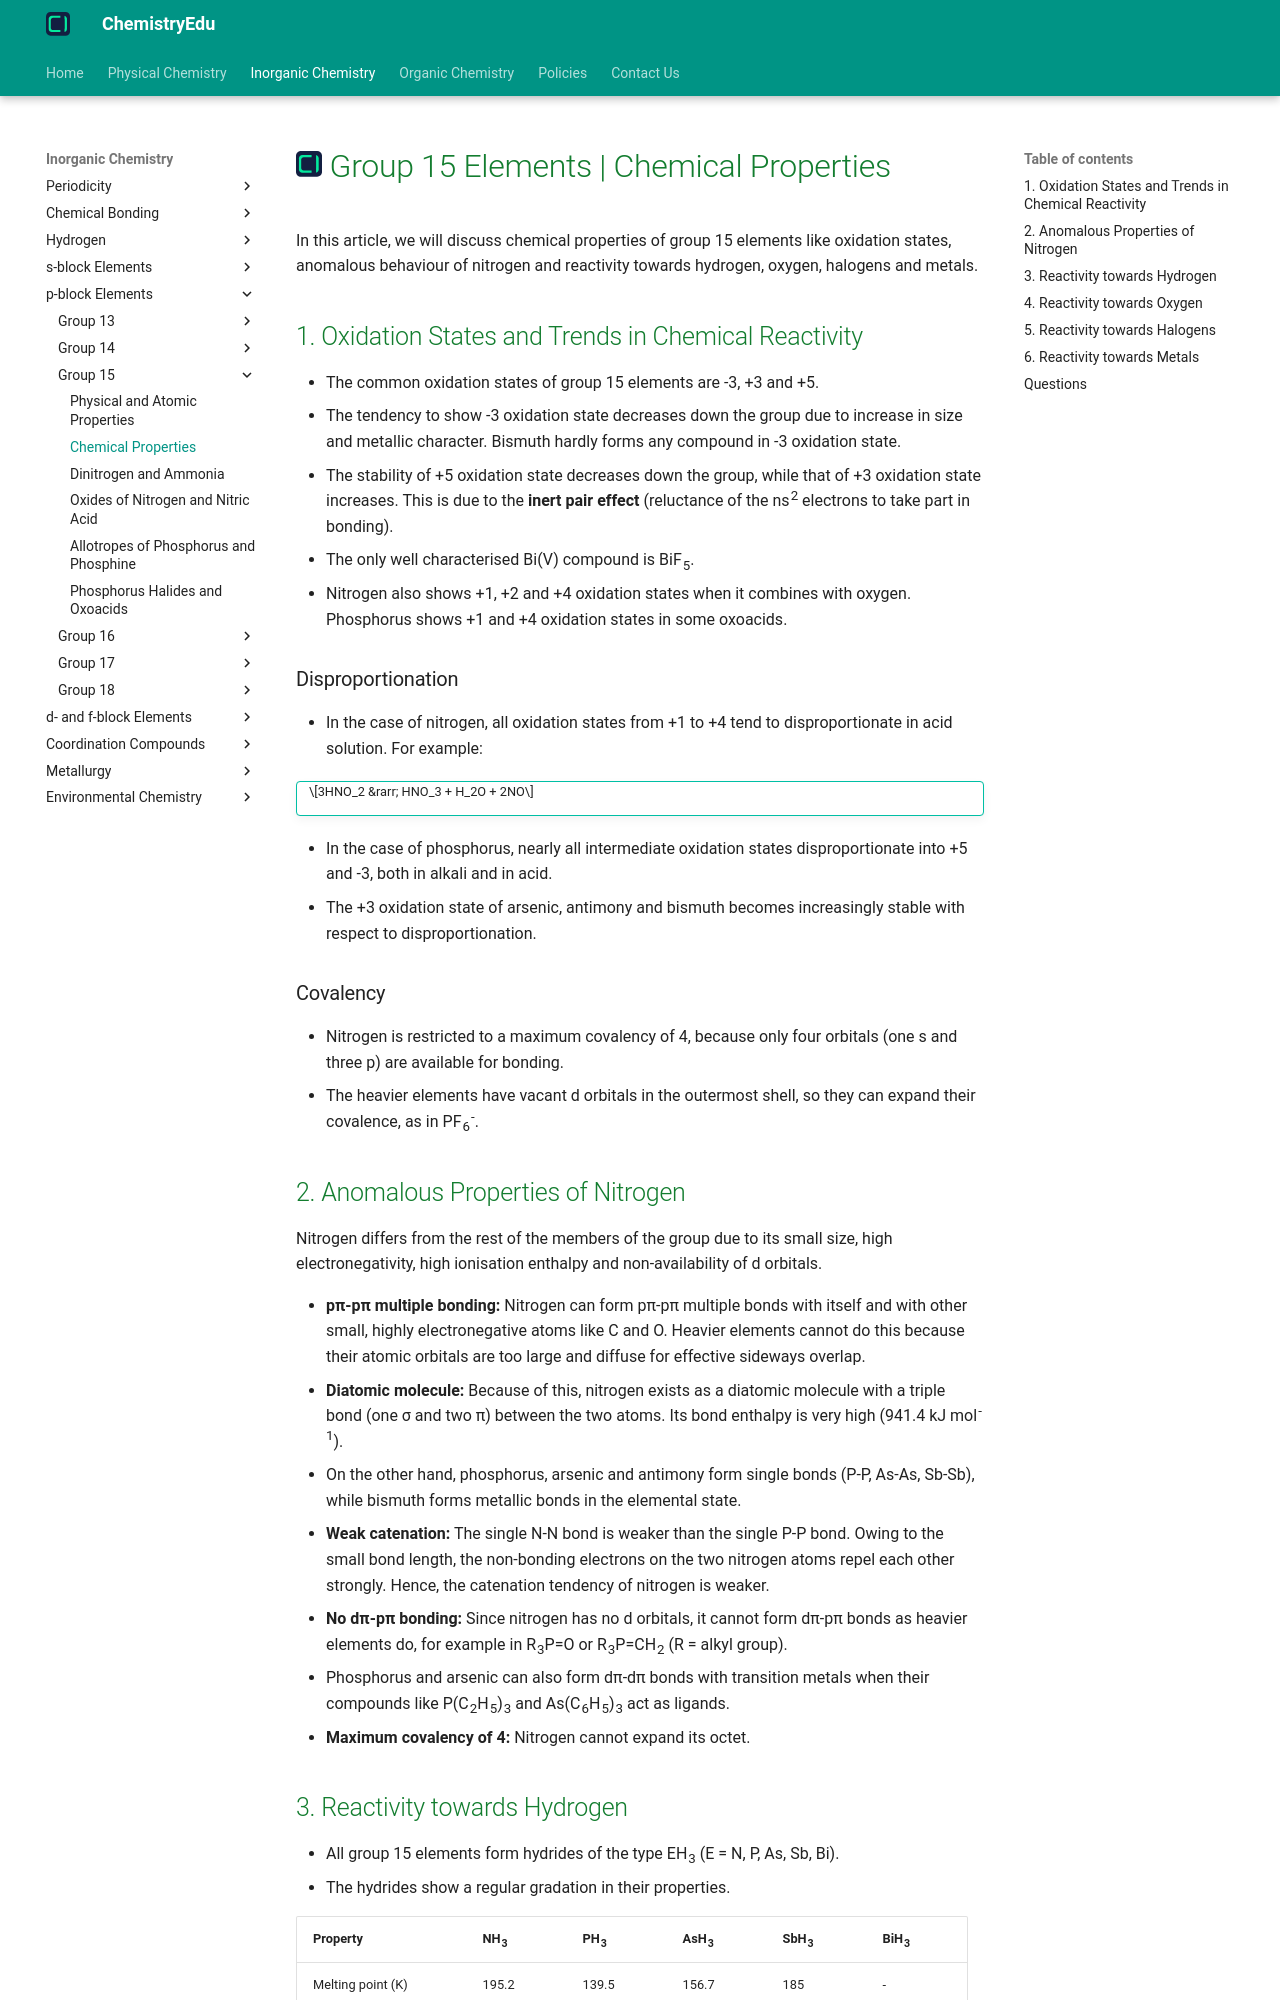

repository: KingChampion36/chemistryedu · page: inorganic-chemistry/p-block-elements/group-15/chemical-properties/index.html · generator: mkdocs

---
title: Group 15 Elements | Chemical Properties
description: In this article, we will discuss chemical properties of group 15 elements like oxidation states, anomalous behaviour of nitrogen and reactivity towards hydrogen, oxygen, halogens and metals.
---

# [![ChemistryEdu Logo](../../../images/favicon.svg){ align=left, width=3.8% }](../../../index.md)  Group 15 Elements | Chemical Properties

In this article, we will discuss chemical properties of group 15 elements like oxidation states, anomalous behaviour of nitrogen and reactivity towards hydrogen, oxygen, halogens and metals.

## 1. Oxidation States and Trends in Chemical Reactivity

* The common oxidation states of group 15 elements are -3, +3 and +5.
* The tendency to show -3 oxidation state decreases down the group due to increase in size and metallic character. Bismuth hardly forms any compound in -3 oxidation state.
* The stability of +5 oxidation state decreases down the group, while that of +3 oxidation state increases. This is due to the **inert pair effect** (reluctance of the ns<sup>2</sup> electrons to take part in bonding).
* The only well characterised Bi(V) compound is BiF<sub>5</sub>.
* Nitrogen also shows +1, +2 and +4 oxidation states when it combines with oxygen. Phosphorus shows +1 and +4 oxidation states in some oxoacids.

### Disproportionation

* In the case of nitrogen, all oxidation states from +1 to +4 tend to disproportionate in acid solution. For example:

!!! tip ""

    $$3HNO_2 &rarr; HNO_3 + H_2O + 2NO$$

* In the case of phosphorus, nearly all intermediate oxidation states disproportionate into +5 and -3, both in alkali and in acid.
* The +3 oxidation state of arsenic, antimony and bismuth becomes increasingly stable with respect to disproportionation.

### Covalency

* Nitrogen is restricted to a maximum covalency of 4, because only four orbitals (one s and three p) are available for bonding.
* The heavier elements have vacant d orbitals in the outermost shell, so they can expand their covalence, as in PF<sub>6</sub><sup>-</sup>.

## 2. Anomalous Properties of Nitrogen

Nitrogen differs from the rest of the members of the group due to its small size, high electronegativity, high ionisation enthalpy and non-availability of d orbitals.

* **p&pi;-p&pi; multiple bonding:** Nitrogen can form p&pi;-p&pi; multiple bonds with itself and with other small, highly electronegative atoms like C and O. Heavier elements cannot do this because their atomic orbitals are too large and diffuse for effective sideways overlap.
* **Diatomic molecule:** Because of this, nitrogen exists as a diatomic molecule with a triple bond (one &sigma; and two &pi;) between the two atoms. Its bond enthalpy is very high (941.4 kJ mol<sup>-1</sup>).
* On the other hand, phosphorus, arsenic and antimony form single bonds (P-P, As-As, Sb-Sb), while bismuth forms metallic bonds in the elemental state.
* **Weak catenation:** The single N-N bond is weaker than the single P-P bond. Owing to the small bond length, the non-bonding electrons on the two nitrogen atoms repel each other strongly. Hence, the catenation tendency of nitrogen is weaker.
* **No d&pi;-p&pi; bonding:** Since nitrogen has no d orbitals, it cannot form d&pi;-p&pi; bonds as heavier elements do, for example in R<sub>3</sub>P=O or R<sub>3</sub>P=CH<sub>2</sub> (R = alkyl group).
* Phosphorus and arsenic can also form d&pi;-d&pi; bonds with transition metals when their compounds like P(C<sub>2</sub>H<sub>5</sub>)<sub>3</sub> and As(C<sub>6</sub>H<sub>5</sub>)<sub>3</sub> act as ligands.
* **Maximum covalency of 4:** Nitrogen cannot expand its octet.
